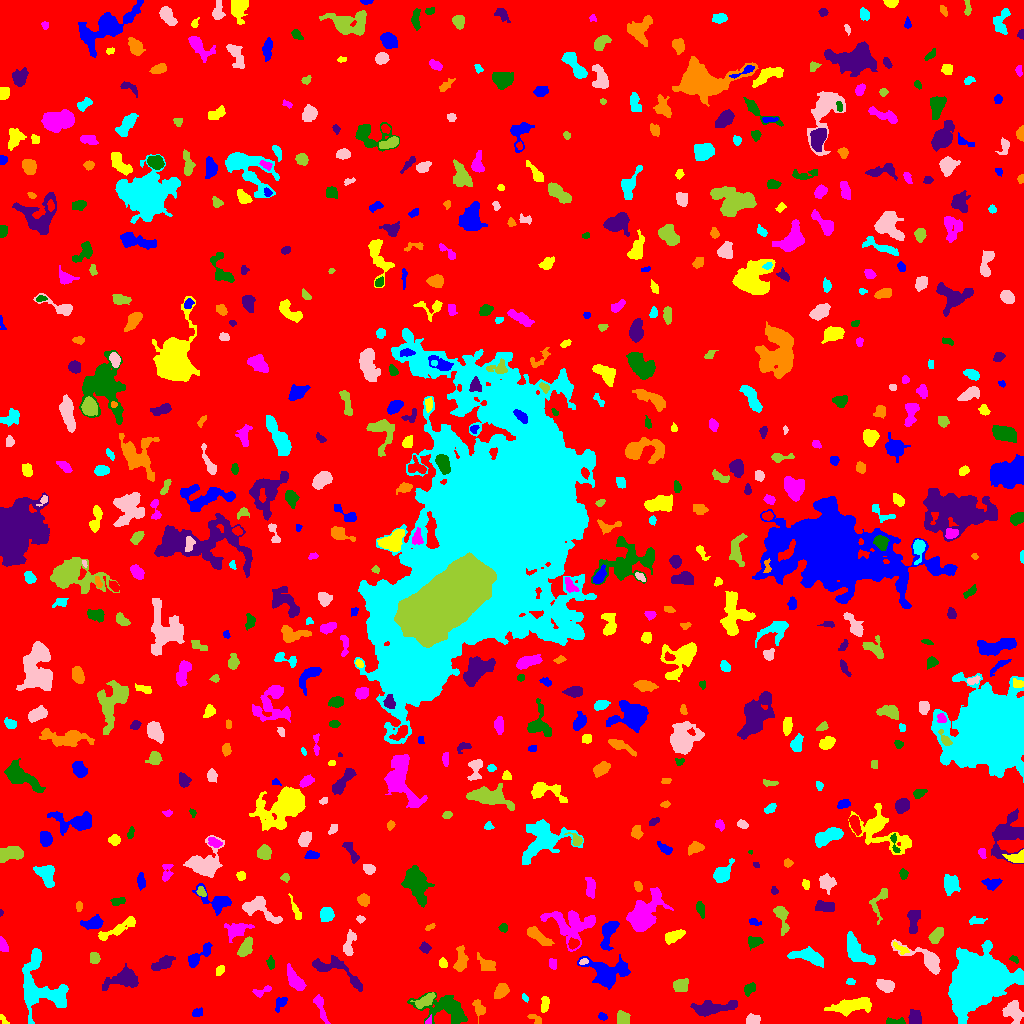

The file beside this chart, header and first rows:
ID, X, Y, A, B, theta, total_flux, mu_max, mu_median, mu_mean, R_fwhm, R_e, R10, R90, x_start, x_end, y_start, y_end, area, greylevel
0, 513.8, 514.2, 299.7, 295.7, 0.8562, 792927, 11.0, 1.0, 0.9555, 20.37, 211.4, 75.75, 353.9, 0, 1023, 0, 1023, 829880, 0.9555
1, 602.7, 6.984, 2.413, 1.262, -0.2347, 62.0, 2.0, 1.0, 0.9688, 3.613, 2.185, 0.9772, 3.29, 598, 607, 3, 11, 64, 5.969
2, 3.424, 3.924, 3.321, 1.354, -0.968, 92.0, 3.0, 2.0, 1.614, 3.338, 2.646, 1.128, 3.827, 0, 9, 0, 9, 57, 4.614
3, 428.3, 2.133, 2.386, 1.159, 0.9785, 90.0, 6.0, 2.0, 2.045, 2.034, 1.693, 0.5642, 2.985, 425, 431, 0, 9, 44, 8.045
4, 893.4, 1.423, 4.557, 1.297, -0.004084, 253.0, 9.0, 2.0, 2.41, 2.185, 2.585, 0.9772, 4.478, 886, 905, 0, 6, 105, 6.41
5, 914.7, 4.836, 3.482, 2.791, -1.452, 610.0, 8.0, 3.0, 3.506, 5.14, 3.785, 1.493, 6.024, 908, 921, 0, 14, 174, 6.506
6, 535.5, 4.463, 4.348, 1.903, -0.5269, 121.0, 3.0, 1.0, 1.315, 3.241, 3.038, 1.262, 4.82, 527, 541, 0, 9, 92, 4.315
7, 39.84, 36.68, 16.54, 11.29, -1.036, 4854, 11.0, 4.0, 4.062, 8.795, 10.93, 4.029, 17.04, 22, 68, 0, 75, 1195, 6.062
8, 753.3, 3.607, 3.558, 2.482, -0.08646, 191.0, 2.0, 2.0, 1.436, 6.155, 3.868, 1.693, 5.614, 746, 760, 0, 10, 133, 4.436
9, 623, 4.799, 3.209, 2.748, -1.325, 611.0, 7.0, 4.0, 3.819, 5.293, 3.742, 1.596, 5.781, 617, 630, 0, 13, 160, 6.819
10, 383.4, 13.14, 5.103, 3.44, 0.7306, 616.0, 7.0, 2.0, 2.425, 4.068, 4.754, 1.693, 7.695, 372, 391, 4, 23, 254, 5.425
11, 197.2, 10.79, 2.614, 1.968, 0.3121, 180.0, 4.0, 2.0, 2.069, 4.26, 2.821, 1.128, 4.514, 192, 202, 7, 16, 87, 5.069
12, 852.2, 17.98, 10.44, 3.011, 0.1805, 1482, 8.0, 3.0, 2.946, 7.878, 6.507, 2.523, 10.22, 824, 871, 7, 26, 503, 5.946
13, 320.8, 15.4, 8.593, 1.777, -1.236, 397.0, 6.0, 2.0, 2.036, 4.334, 4.107, 1.493, 6.747, 313, 330, 0, 29, 195, 5.036
14, 446.6, 14.91, 13.31, 6.432, -0.257, 2738, 12.0, 3.0, 3.626, 6.024, 8.33, 2.877, 13.63, 407, 467, 0, 31, 755, 5.626
15, 711.9, 15.43, 12.42, 3.162, 0.1358, 1310, 7.0, 2.0, 2.873, 6.283, 6.817, 2.585, 10.88, 690, 737, 7, 23, 456, 4.873
16, 479.3, 14.9, 4.422, 2.411, -1.073, 452.0, 8.0, 2.0, 2.954, 3.909, 3.523, 1.262, 5.836, 472, 485, 0, 24, 153, 5.954
17, 525.2, 25.37, 2.151, 1.331, -0.9797, 89.0, 4.0, 2.0, 1.935, 2.985, 2.111, 0.7979, 3.385, 522, 528, 21, 30, 46, 5.935
18, 1012, 12.05, 5.848, 4.39, -1.057, 991.0, 9.0, 3.0, 3.207, 4.222, 5.557, 2.034, 8.813, 1002, 1023, 0, 23, 309, 5.207
19, 425.5, 23.15, 5.902, 2.42, 0.5567, 1027, 12.0, 5.0, 5.084, 5.078, 4.514, 1.693, 7.001, 410, 435, 15, 31, 202, 9.084
20, 660.2, 15.48, 7.132, 4.207, -0.8308, 624.0, 6.0, 2.0, 2.115, 5.262, 4.687, 1.784, 8.156, 642, 672, 0, 23, 295, 5.115
21, 280.4, 20.24, 4.241, 2.247, 1.027, 144.0, 3.0, 1.0, 1.134, 3.568, 3.338, 1.382, 5.293, 275, 287, 11, 26, 127, 4.134
22, 544.8, 19.79, 4.006, 1.856, 1.424, 330.0, 5.0, 3.0, 2.683, 4.549, 3.478, 1.382, 5.382, 541, 549, 11, 27, 123, 5.683
23, 262.1, 32.2, 5.367, 1.929, 0.3704, 188.0, 4.0, 1.0, 1.621, 4.184, 3.241, 1.128, 5.293, 252, 271, 26, 38, 116, 4.621
24, 749.8, 34.49, 3.341, 2.293, 0.77, 230.0, 4.0, 2.0, 1.901, 4.853, 3.385, 1.262, 5.382, 744, 755, 27, 41, 121, 4.901
25, 125.5, 45.23, 8.013, 4.148, 0.2115, 1336, 11.0, 2.0, 2.873, 4.72, 5.614, 2.034, 9.853, 102, 138, 33, 60, 465, 6.873
26, 500.9, 31.81, 3.665, 2.733, 0.8563, 540.0, 7.0, 3.0, 2.872, 4.72, 4.029, 1.596, 6.333, 494, 509, 25, 40, 188, 5.872
27, 850.5, 41.85, 1.986, 1.602, -0.03132, 105.0, 4.0, 2.0, 1.842, 3.038, 2.257, 0.7979, 3.656, 846, 855, 39, 45, 57, 4.842
28, 885.1, 37.86, 4.171, 2.559, -0.3908, 491.0, 6.0, 2.0, 2.455, 5.47, 4.146, 1.693, 6.482, 876, 894, 31, 44, 200, 5.455
29, 680.7, 37.59, 3.533, 3.059, 0.1797, 448.0, 5.0, 2.0, 2.396, 5.352, 4.297, 1.596, 6.482, 673, 688, 32, 45, 187, 5.396
30, 230.9, 41.38, 2.098, 1.478, -1.25, 71.0, 3.0, 1.0, 1.291, 2.394, 2.185, 0.7979, 3.568, 227, 234, 37, 46, 55, 4.291
31, 607.5, 50.65, 10.58, 6.652, -0.05241, 2941, 12.0, 3.0, 3.942, 7.399, 7.959, 2.932, 13.39, 577, 630, 34, 69, 746, 5.942
32, 219.9, 52.84, 2.816, 1.698, 0.9718, 156.0, 4.0, 2.0, 1.926, 4.029, 2.706, 0.9772, 4.297, 216, 224, 48, 58, 81, 4.926
33, 294.9, 43.12, 6.445, 2.837, -0.973, 1239, 10.0, 4.0, 4.378, 6.103, 5.171, 2.034, 8.195, 287, 306, 33, 60, 283, 6.378
34, 270.6, 60.66, 3.034, 1.749, -1.425, 148.0, 4.0, 2.0, 1.701, 3.949, 2.932, 0.9772, 4.583, 266, 274, 54, 68, 87, 4.701
35, 339.3, 50.97, 18.16, 4.648, -0.4983, 840.0, 7.0, 1.0, 1.728, 4.184, 5.863, 2.111, 10.63, 312, 362, 32, 68, 486, 4.728
36, 486.8, 59.38, 4.951, 2.911, -0.5386, 328.0, 4.0, 1.0, 1.673, 5.412, 4.222, 1.596, 6.979, 477, 495, 53, 71, 196, 4.673
37, 808.8, 66.99, 8.996, 3.2, -0.257, 1732, 13.0, 4.0, 4.57, 4.886, 5.971, 2.185, 9.591, 787, 823, 56, 77, 379, 6.57
38, 583.5, 61.85, 2.234, 1.392, 0.3438, 127.0, 5.0, 2.0, 2.396, 2.646, 2.257, 0.7979, 3.478, 579, 588, 59, 65, 53, 7.396
39, 94.9, 65.73, 2.947, 2.091, -1.313, 145.0, 3.0, 1.0, 1.306, 3.868, 3.241, 1.128, 4.951, 90, 100, 60, 71, 111, 5.306
40, 381.7, 65.73, 2.522, 1.833, -0.2129, 102.0, 3.0, 1.0, 1.325, 3.038, 2.585, 0.9772, 4.146, 377, 388, 61, 70, 77, 4.325
41, 196.3, 65.26, 8.065, 2.582, 0.7868, 787.0, 11.0, 2.0, 3.098, 3.785, 4.222, 1.493, 7.225, 188, 212, 56, 81, 254, 7.098
42, 443.4, 59.91, 2.585, 1.477, -1.486, 70.0, 2.0, 1.0, 0.8974, 4.146, 2.394, 0.9772, 3.827, 439, 447, 56, 66, 78, 5.897
43, 552.6, 59.49, 2.654, 1.947, -1.278, 130.0, 3.0, 2.0, 1.566, 3.949, 2.985, 1.128, 4.334, 549, 556, 54, 65, 83, 4.566
44, 1014, 64.41, 2.471, 1.369, -0.4679, 73.0, 3.0, 1.0, 1.327, 2.459, 2.111, 0.7979, 3.523, 1009, 1018, 60, 68, 55, 4.327
45, 162.6, 59.94, 5.741, 2.372, 0.4635, 477.0, 5.0, 2.0, 2.038, 5.202, 4.514, 1.693, 7.024, 151, 175, 53, 68, 234, 5.038
46, 460.7, 63.04, 6.682, 2.618, 1.5, 471.0, 5.0, 2.0, 1.93, 4.297, 4.787, 1.784, 7.632, 453, 468, 52, 78, 244, 4.93
47, 857.1, 71.6, 9.482, 4.27, -0.811, 1310, 7.0, 3.0, 2.781, 7.181, 6.531, 2.585, 10.22, 847, 875, 59, 92, 471, 5.781
48, 928, 63.2, 10.99, 3.834, -0.5122, 1281, 11.0, 2.0, 2.803, 5.046, 5.293, 1.954, 9.407, 891, 940, 49, 84, 457, 5.803
49, 245.6, 75.88, 4.824, 2.512, 1.059, 746.0, 7.0, 3.0, 3.438, 5.781, 4.442, 1.784, 6.933, 237, 252, 67, 87, 217, 6.438
50, 573.7, 79.77, 2.547, 2.062, 0.5088, 248.0, 6.0, 2.0, 2.431, 3.785, 2.877, 1.128, 4.583, 568, 579, 74, 86, 102, 8.431
51, 608.8, 92.01, 7.759, 3.353, 1.265, 1177, 9.0, 3.0, 3.69, 5.528, 5.323, 2.034, 8.867, 600, 619, 73, 102, 319, 5.69
52, 901.5, 74.22, 4.482, 1.701, -0.5764, 82.0, 3.0, 1.0, 0.8039, 2.111, 2.585, 0.7979, 4.146, 893, 909, 69, 82, 102, 5.804
53, 2.875, 78.53, 3.778, 1.844, -1.196, 537.0, 12.0, 5.0, 4.972, 3.568, 3.29, 1.128, 5.078, 0, 8, 72, 87, 108, 6.972
54, 754.5, 82.19, 3.671, 2.25, -0.1673, 149.0, 2.0, 1.0, 1.028, 5.614, 3.432, 1.493, 5.171, 748, 763, 73, 87, 145, 5.028
55, 424.6, 75.62, 2.453, 2.215, -0.5537, 219.0, 5.0, 2.0, 2.19, 3.568, 2.932, 1.128, 4.787, 419, 431, 70, 82, 100, 5.19
56, 536.5, 88.29, 6.963, 2.36, -0.6151, 702.0, 7.0, 2.0, 2.679, 4.687, 4.652, 1.784, 7.59, 527, 554, 78, 97, 262, 5.679
57, 976.6, 43.6, 11.17, 9.861, 0.528, 83547, 220.0, 11.0, 26.04, 7.611, 10.34, 3.656, 23.08, 948, 1023, 0, 83, 3209, 27.04
58, 349, 79.03, 6.969, 2.21, 1.327, 456.0, 6.0, 2.0, 2.171, 4.82, 4.146, 1.493, 6.817, 343, 356, 68, 94, 210, 5.171
59, 936.6, 88.23, 4.268, 2.369, 0.8502, 565.0, 9.0, 3.0, 3.122, 3.613, 4.068, 1.493, 6.358, 928, 943, 80, 96, 181, 6.122
... 633 more rows
